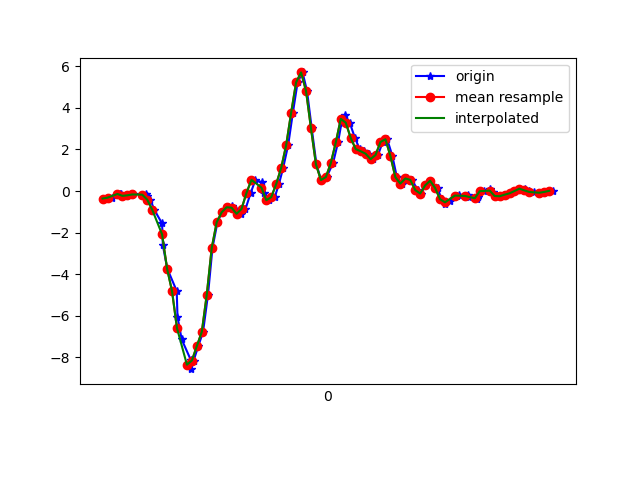

Source data for this figure (header and first rows):
1617848519505, 544163125658539, -0.36094046, 0.17539604, -0.10008486
1617848519537, 544163144683163, -0.3182, 0.06178, -0.05732
1617848519571, 544163163707803, -0.1581, 0.322, -0.007233
1617848519575, 544163182757259, -0.1227, -0.1985, 0.04652
1617848519595, 544163201781915, -0.2314, 0.09721, 0.02453
1617848519616, 544163220797003, -0.2058, -0.2901, 0.05874
1617848519621, 544163239820731, -0.163, -0.01886, -0.04266
1617848519677, 544163258844475, -0.1239, 0.06544, 0.02087
1617848519679, 544163277892987, -0.2253, -0.4123, 0.07707
1617848519693, 544163296916731, -0.4135, 0.04589, 0.1711
1617848519708, 544163315940475, -0.8936, -0.2107, 0.3617
1617848519740, 544163334979387, -1.561, -0.1606, 0.4619
1617848519743, 544163354004123, -2.614, -0.3377, 0.6513
1617848519761, 544163373053659, -3.734, -0.8838, 0.8895
1617848519799, 544163392078363, -4.813, -1.327, 1.051
1617848519802, 544163411103099, -6.054, -2.091, 1.119
1617848519819, 544163430130619, -7.139, -2.873, 0.997
1617848519856, 544163449155483, -8.135, -3.187, 0.5658
1617848519858, 544163468180347, -8.567, -3.733, -0.03533
1617848519867, 544163487205243, -8.152, -4.064, -0.7146
1617848519886, 544163506254907, -7.456, -4.349, -1.5
1617848519905, 544163525273819, -6.77, -4.543, -2.154
1617848519925, 544163544298459, -4.98, -4.477, -2.548
1617848519943, 544163563323035, -2.734, -4.189, -2.602
1617848519963, 544163582347611, -1.5, -3.66, -2.625
1617848519981, 544163601397019, -1.022, -3.019, -2.419
1617848520005, 544163620421659, -0.7788, -2.29, -2.098
1617848520020, 544163639446043, -0.703, -1.529, -1.704
1617848520039, 544163658470619, -0.9009, -0.5161, -1.271
1617848520057, 544163677520027, -1.094, 0.7484, -0.7158
1617848520076, 544163696544667, -0.8631, 2.1, -0.05244
1617848520097, 544163715569243, -0.09094, 3.36, 0.5279
1617848520116, 544163734594971, 0.537, 4.476, 0.9885
1617848520142, 544163753619611, 0.4222, 5.452, 1.425
1617848520152, 544163772669019, -0.08483, 6.129, 1.758
1617848520172, 544163791693659, -0.4404, 6.509, 2.033
1617848520194, 544163810718299, -0.2901, 6.872, 2.473
1617848520211, 544163829745115, 0.3452, 7.485, 2.887
1617848520228, 544163848794651, 1.122, 7.86, 2.824
1617848520248, 544163867819355, 2.211, 7.577, 2.338
1617848520267, 544163886844059, 3.769, 7.535, 1.711
1617848520286, 544163905868699, 5.23, 6.974, 0.8113
1617848520306, 544163924918235, 5.705, 5.88, -0.1624
1617848520324, 544163943918811, 4.813, 4.71, -0.6731
1617848520343, 544163963063598, 3.01, 3.362, -0.6926
1617848520362, 544163982087662, 1.277, 2.064, -0.3481
1617848520381, 544164001136558, 0.5285, 0.983, 0.132
1617848520403, 544164020160686, 0.6739, 0.1094, 0.5792
1617848520429, 544164039184046, 1.351, -0.6309, 0.9579
1617848520449, 544164058208046, 2.345, -1.077, 1.31
1617848520463, 544164077256878, 3.288, -1.132, 1.635
1617848520477, 544164096281006, 3.654, -1.096, 1.927
1617848520496, 544164115305134, 3.288, -1.212, 2.165
1617848520517, 544164134350126, 2.558, -1.504, 2.251
1617848520536, 544164153373998, 2.02, -1.595, 2.299
1617848520552, 544164172398126, 1.915, -1.559, 2.39
1617848520574, 544164191422126, 1.797, -1.504, 2.393
1617848520591, 544164210470830, 1.533, -1.586, 2.24
1617848520610, 544164229494702, 1.732, -1.542, 2.025
1617848520629, 544164248505262, 2.359, -1.173, 1.882
1617848520647, 544164267529006, 2.492, -0.8472, 1.847
... 35 more rows
